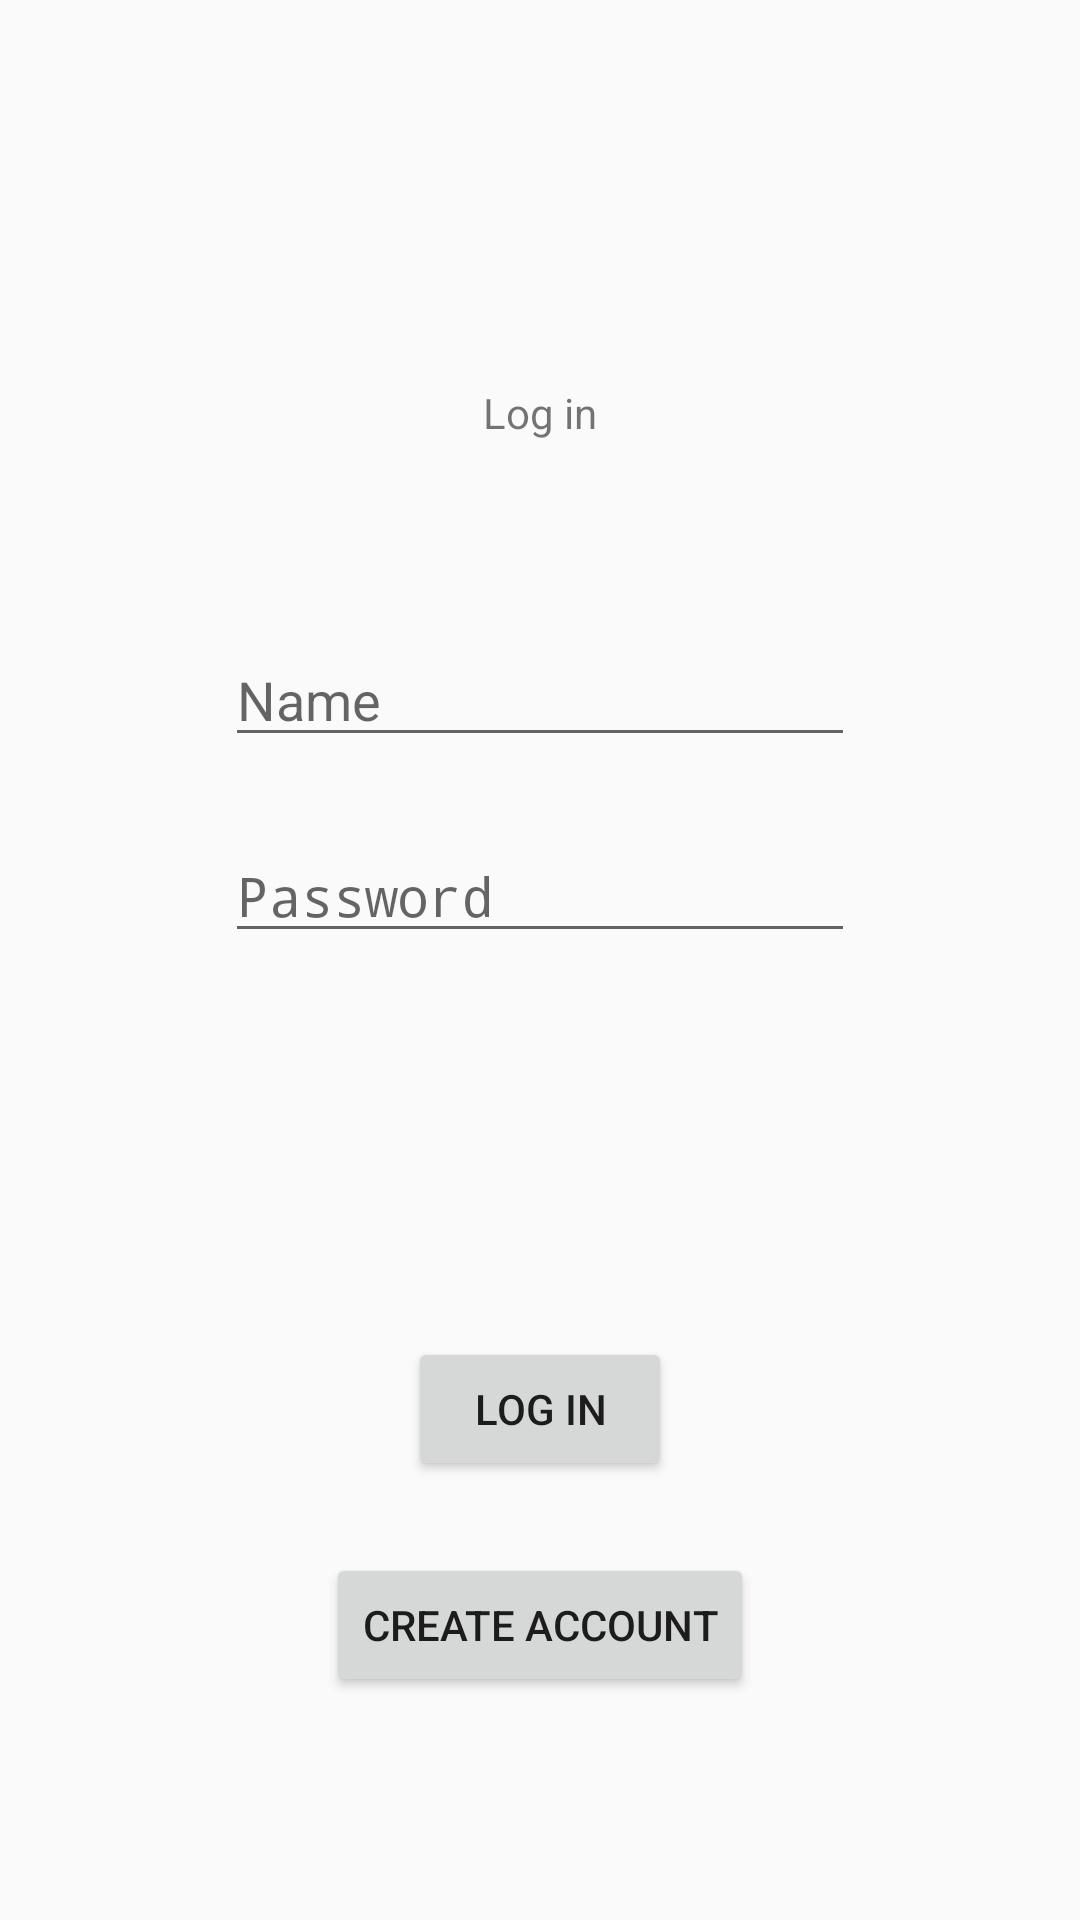

This screen was rendered from an Android layout file. Write that file and the resources it references.
<!-- AndroidManifest.xml: application theme Theme.Gallery -->
<!-- res/layout/activity_login.xml -->
<?xml version="1.0" encoding="utf-8"?>
<androidx.constraintlayout.widget.ConstraintLayout xmlns:android="http://schemas.android.com/apk/res/android"
    xmlns:app="http://schemas.android.com/apk/res-auto"
    xmlns:tools="http://schemas.android.com/tools"
    android:layout_width="match_parent"
    android:layout_height="match_parent">

    <TextView
        android:id="@+id/textView6"
        android:layout_width="wrap_content"
        android:layout_height="wrap_content"
        android:layout_marginTop="128dp"
        android:text="@string/login"
        app:layout_constraintEnd_toEndOf="parent"
        app:layout_constraintHorizontal_bias="0.5"
        app:layout_constraintStart_toStartOf="parent"
        app:layout_constraintTop_toTopOf="parent" />

    <EditText
        android:id="@+id/etUsername"
        android:layout_width="wrap_content"
        android:layout_height="wrap_content"
        android:layout_marginTop="64dp"
        android:ems="10"
        android:hint="@string/default_name"
        android:inputType="text"
        app:layout_constraintEnd_toEndOf="parent"
        app:layout_constraintHorizontal_bias="0.5"
        app:layout_constraintStart_toStartOf="parent"
        app:layout_constraintTop_toBottomOf="@+id/textView6" />

    <EditText
        android:id="@+id/etPassword"
        android:layout_width="wrap_content"
        android:layout_height="wrap_content"
        android:layout_marginTop="24dp"
        android:ems="10"
        android:hint="@string/default_password"
        android:inputType="textPassword"
        app:layout_constraintEnd_toEndOf="parent"
        app:layout_constraintHorizontal_bias="0.5"
        app:layout_constraintStart_toStartOf="parent"
        app:layout_constraintTop_toBottomOf="@+id/etUsername" />

    <Button
        android:id="@+id/button"
        android:layout_width="wrap_content"
        android:layout_height="wrap_content"
        android:layout_marginTop="128dp"
        android:text="@string/login"
        app:layout_constraintEnd_toEndOf="parent"
        app:layout_constraintHorizontal_bias="0.5"
        app:layout_constraintStart_toStartOf="parent"
        app:layout_constraintTop_toBottomOf="@+id/etPassword" />

    <Button
        android:id="@+id/button2"
        android:layout_width="wrap_content"
        android:layout_height="wrap_content"
        android:layout_marginTop="24dp"
        android:text="@string/register"
        app:layout_constraintEnd_toEndOf="parent"
        app:layout_constraintHorizontal_bias="0.5"
        app:layout_constraintStart_toStartOf="parent"
        app:layout_constraintTop_toBottomOf="@+id/button" />


</androidx.constraintlayout.widget.ConstraintLayout>
<!-- resources referenced by this layout -->
<resources>
  <string name="default_name">Name</string>
  <string name="default_password">Password</string>
  <string name="login">Log in</string>
  <string name="register">Create account</string>
  <style name="Theme.Gallery" parent="android:Theme.Material.Light.NoActionBar" />
</resources>
